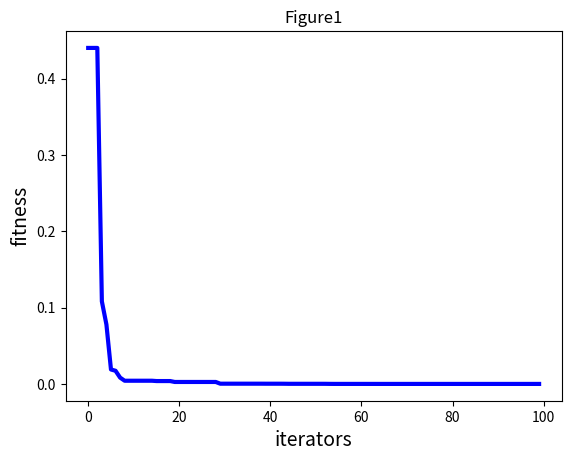

This chart was generated by the following Python code:
# coding: utf-8
import numpy as np
import random
import matplotlib.pyplot as plt

# ----------------------PSO参数设置---------------------------------


class PSO():
    def __init__(self, pN, dim, max_iter):
        self.w = 0.8
        self.c1 = 2
        self.c2 = 2
        self.r1 = 0.6
        self.r2 = 0.3
        self.pN = pN  # 粒子数量
        self.dim = dim  # 搜索维度
        self.max_iter = max_iter  # 迭代次数
        self.X = np.zeros((self.pN, self.dim))  # 所有粒子的位置和速度
        self.V = np.zeros((self.pN, self.dim))
        self.pbest = np.zeros((self.pN, self.dim))  # 个体经历的最佳位置和全局最佳位置
        self.gbest = np.zeros((1, self.dim))
        self.p_fit = np.zeros(self.pN)  # 每个个体的历史最佳适应值
        self.fit = 1e10  # 全局最佳适应值

# ---------------------目标函数Sphere函数-----------------------------
    def function(self, x):
        sum = 0
        length = len(x)
        x = x**2
        for i in range(length):
            sum += x[i]
        return sum
# ---------------------初始化种群----------------------------------

    def init_Population(self):
        for i in range(self.pN):
            for j in range(self.dim):
                self.X[i][j] = random.uniform(0, 1)
                self.V[i][j] = random.uniform(0, 1)
            self.pbest[i] = self.X[i]
            tmp = self.function(self.X[i])
            self.p_fit[i] = tmp
            if(tmp < self.fit):
                self.fit = tmp
                self.gbest = self.X[i]

# ----------------------更新粒子位置----------------------------------
    def iterator(self):
        fitness = []
        for t in range(self.max_iter):
            for i in range(self.pN):  # 更新gbest\pbest
                temp = self.function(self.X[i])
                if(temp < self.p_fit[i]):  # 更新个体最优
                    self.p_fit[i] = temp
                    self.pbest[i] = self.X[i]
                    if(self.p_fit[i] < self.fit):  # 更新全局最优
                        self.gbest = self.X[i]
                        self.fit = self.p_fit[i]
            for i in range(self.pN):
                self.V[i] = self.w*self.V[i] + self.c1*self.r1*(self.pbest[i] - self.X[i]) + \
                    self.c2*self.r2*(self.gbest - self.X[i])
                self.X[i] = self.X[i] + self.V[i]
            fitness.append(self.fit)
            print(self.fit)  # 输出最优值
        return fitness


# ----------------------程序执行-----------------------
my_pso = PSO(pN=100, dim=5, max_iter=100)
my_pso.init_Population()
fitness = my_pso.iterator()
# -------------------画图--------------------
plt.figure(1)
plt.title("Figure1")
plt.xlabel("iterators", size=14)
plt.ylabel("fitness", size=14)
t = np.array([t for t in range(0, 100)])
fitness = np.array(fitness)
plt.plot(t, fitness, color='b', linewidth=3)
plt.show()
